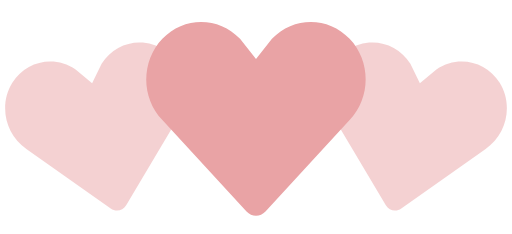
t = 0.00 s
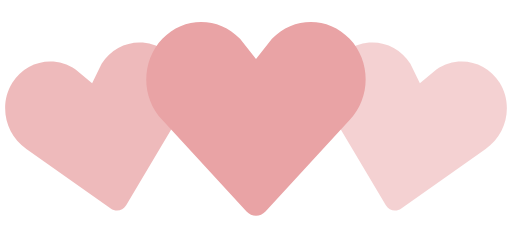
t = 0.35 s
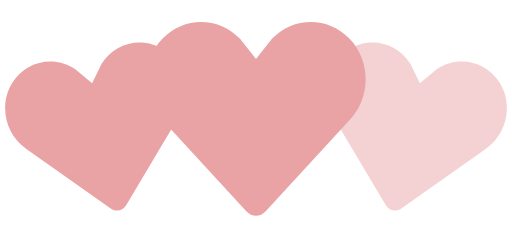
t = 0.70 s
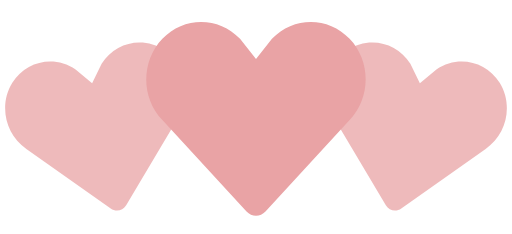
t = 1.05 s
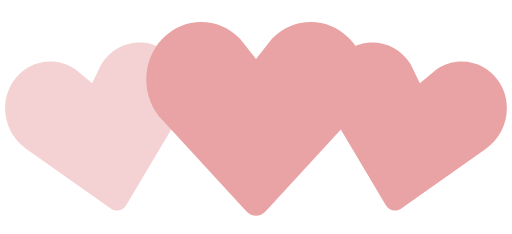
t = 1.40 s
t = 1.75 s: frame unchanged from t = 1.05 s, image omitted

The animated SVG that drew these frames (rendered in a browser with its animation timeline set to each time). Animation: 2 SMIL elements (animate=2); one cycle of 2.10 s, repeats indefinitely.

<!--By Sam Herbert (@sherb), for everyone. More @ http://goo.gl/7AJzbL--><svg viewBox="0 0 140 64" xmlns="http://www.w3.org/2000/svg" fill="#E9A3A5FF"><path d="M30.262 57.02L7.195 40.723c-5.84-3.976-7.56-12.06-3.842-18.063 3.715-6 11.467-7.65 17.306-3.68l4.52 3.76 2.6-5.274c3.717-6.002 11.47-7.65 17.305-3.68 5.84 3.97 7.56 12.054 3.842 18.062L34.49 56.118c-.897 1.512-2.793 1.915-4.228.9z" fill-opacity=".5"><animate attributeName="fill-opacity" begin="0s" dur="1.4s" values="0.5;1;0.5" calcMode="linear" repeatCount="indefinite"/></path><path d="M105.512 56.12l-14.44-24.272c-3.716-6.008-1.996-14.093 3.843-18.062 5.835-3.97 13.588-2.322 17.306 3.68l2.6 5.274 4.52-3.76c5.84-3.97 13.592-2.32 17.307 3.68 3.718 6.003 1.998 14.088-3.842 18.064L109.74 57.02c-1.434 1.014-3.33.61-4.228-.9z" fill-opacity=".5"><animate attributeName="fill-opacity" begin="0.7s" dur="1.4s" values="0.5;1;0.5" calcMode="linear" repeatCount="indefinite"/></path><path d="M67.408 57.834l-23.01-24.98c-5.864-6.15-5.864-16.108 0-22.248 5.86-6.14 15.37-6.14 21.234 0L70 16.168l4.368-5.562c5.863-6.14 15.375-6.14 21.235 0 5.863 6.14 5.863 16.098 0 22.247l-23.007 24.98c-1.43 1.556-3.757 1.556-5.188 0z"/></svg>
